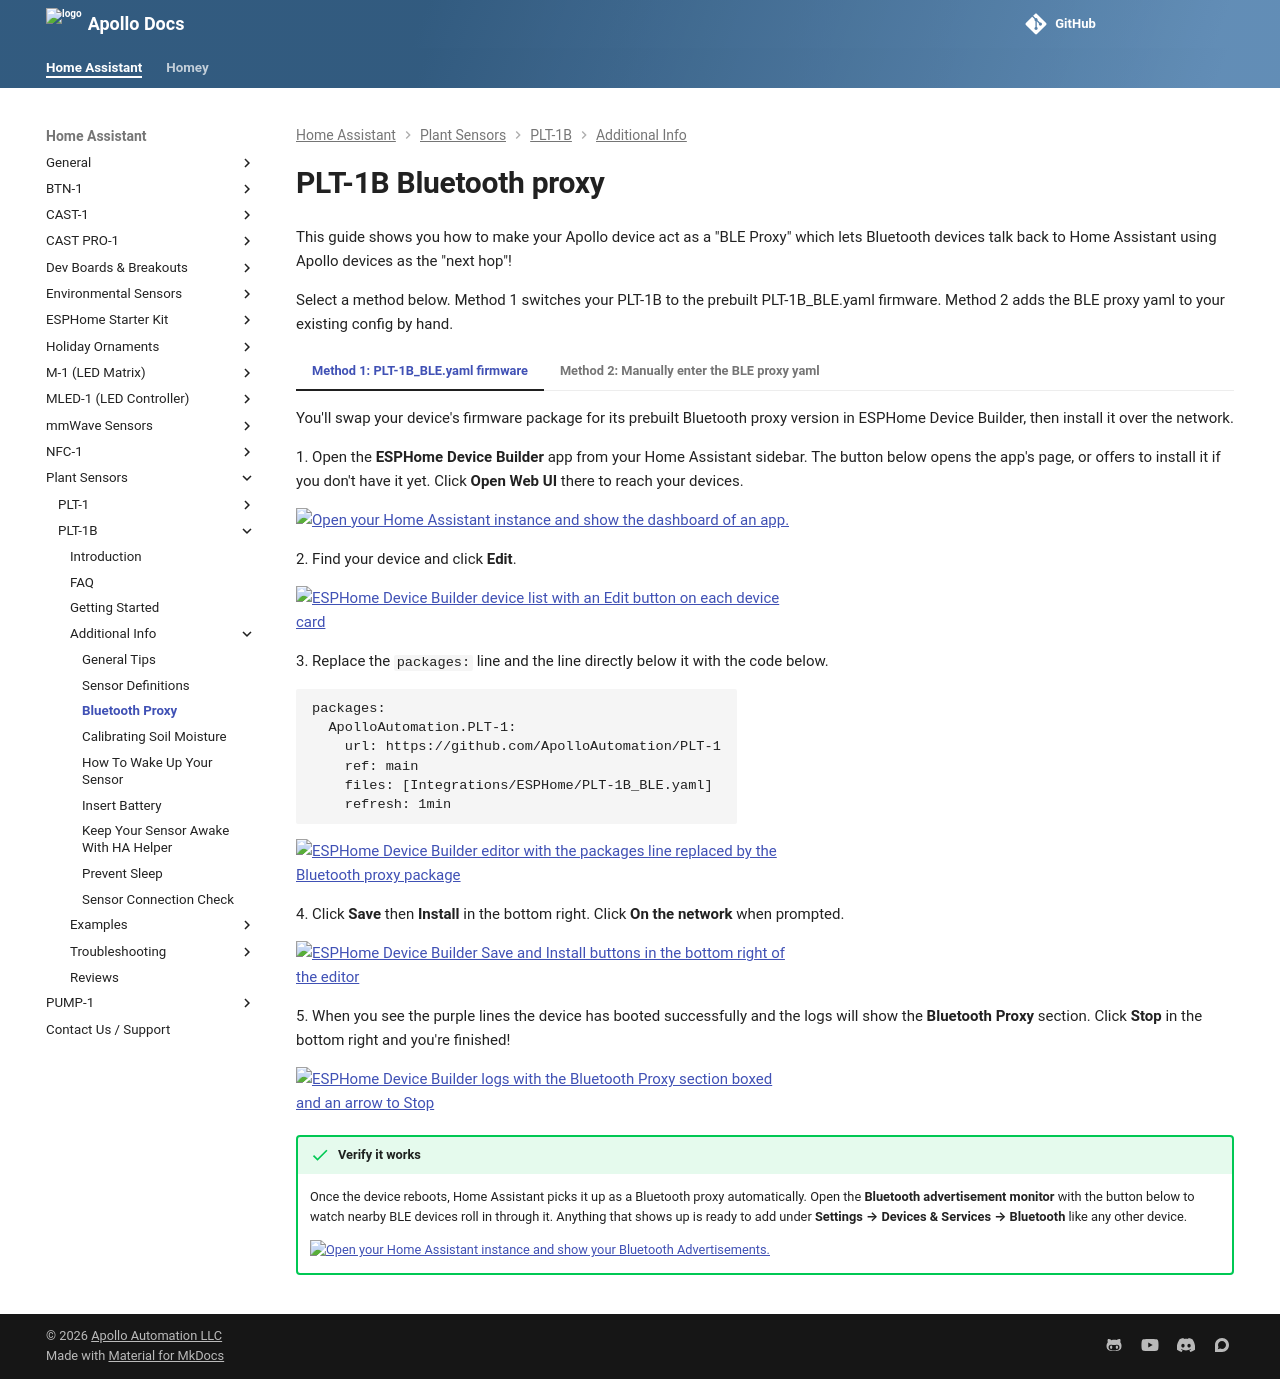

repository: ApolloAutomation/docs · page: products/plt1b/additional-info/bluetooth-proxy/index.html · generator: mkdocs

---
title: PLT-1B Bluetooth proxy
description: Tutorial for how to turn your PLT-1B into a BLE proxy!
---
# PLT-1B Bluetooth proxy

--8<-- "_snippets/bluetooth-proxy/intro.md"

Select a method below. Method 1 switches your PLT-1B to the prebuilt PLT-1B_BLE.yaml firmware. Method 2 adds the BLE proxy yaml to your existing config by hand.

=== "Method 1: PLT-1B_BLE.yaml firmware"

    --8<-- "_snippets/bluetooth-proxy/method1-plt-1b.md"

=== "Method 2: Manually enter the BLE proxy yaml"

    --8<-- "_snippets/bluetooth-proxy/method2.md"
